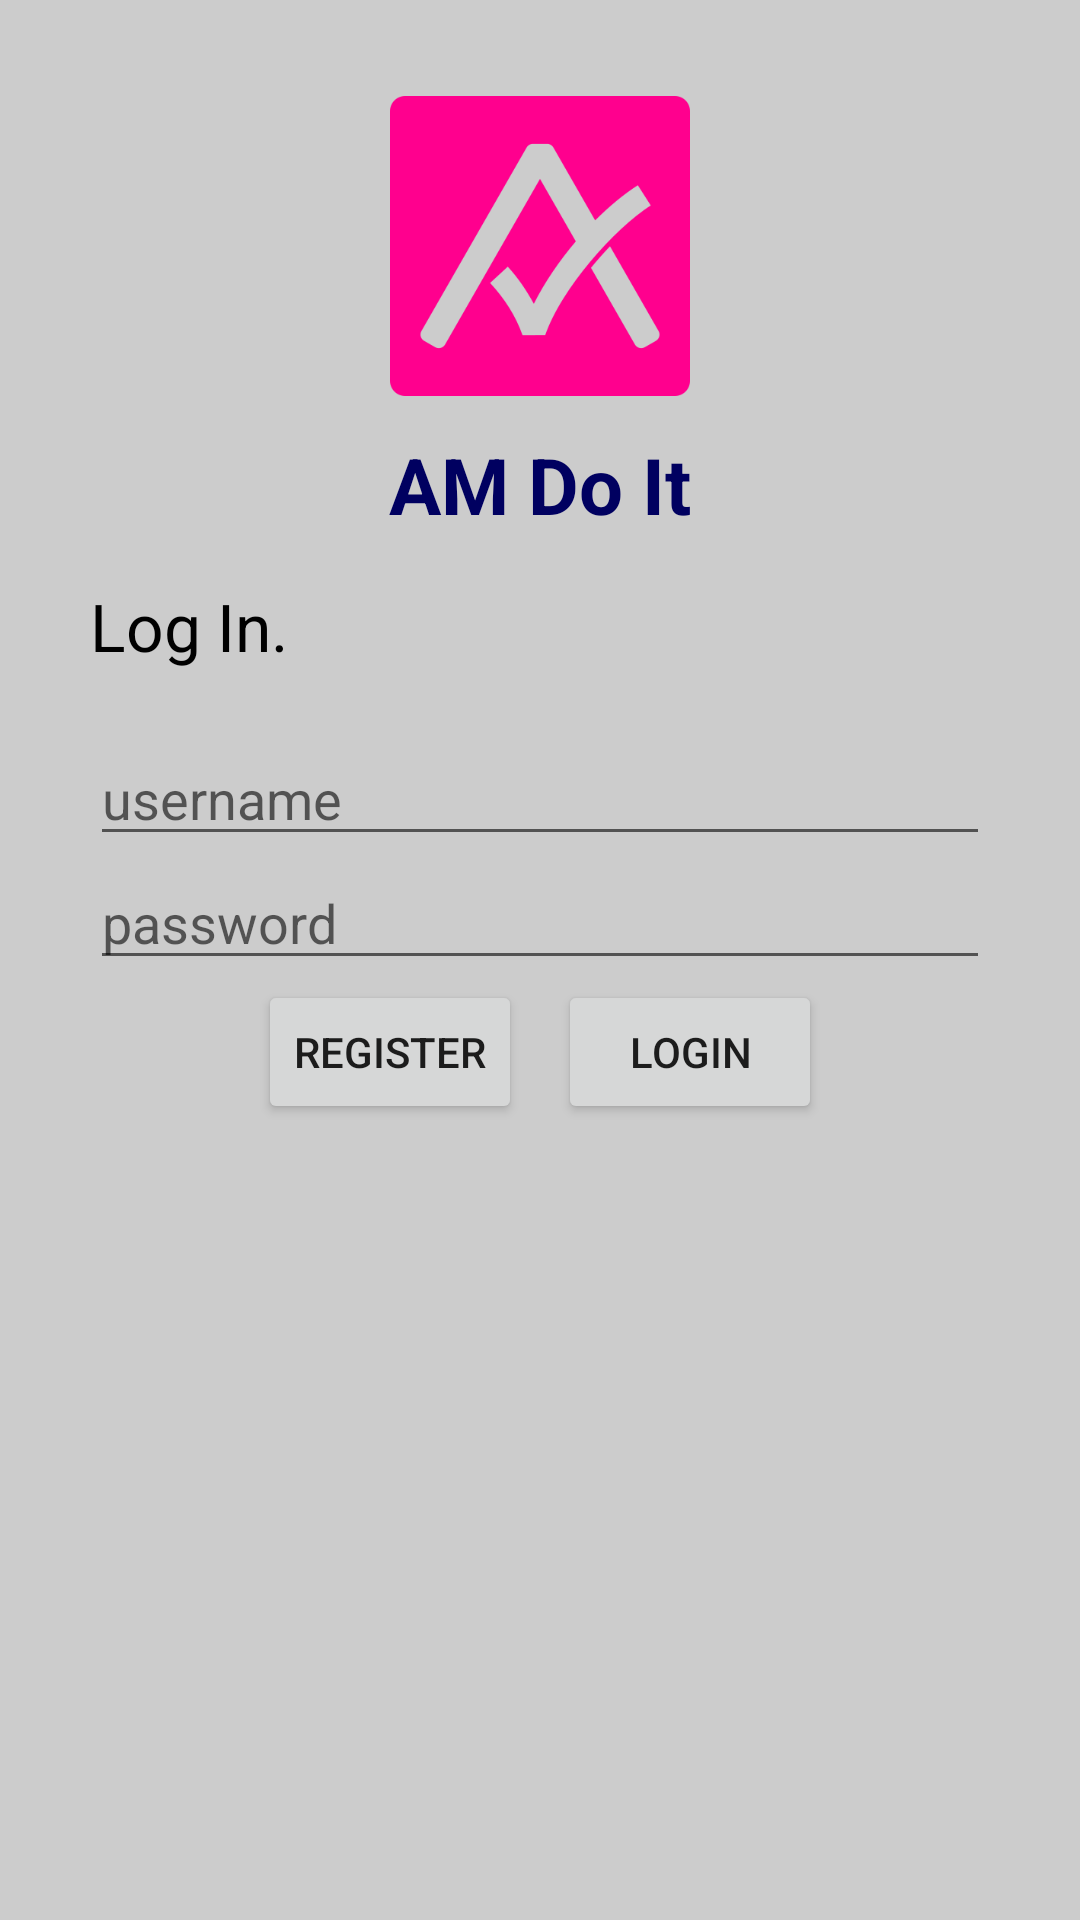

Write the Android layout XML for this screen, with the resource values it uses.
<!-- AndroidManifest.xml: application theme Theme.AMDoIt -->
<!-- res/layout/activity_login.xml -->
<?xml version="1.0" encoding="utf-8"?>
<RelativeLayout xmlns:android="http://schemas.android.com/apk/res/android"
    xmlns:app="http://schemas.android.com/apk/res-auto"
    xmlns:tools="http://schemas.android.com/tools"
    android:layout_width="match_parent"
    android:layout_height="match_parent"
    tools:context=".Login"
    android:padding="20dp"
    android:background="@color/bg">

    <LinearLayout
        android:layout_width="match_parent"
        android:layout_height="wrap_content"
        android:orientation="vertical">

        <RelativeLayout
            android:layout_width="match_parent"
            android:layout_height="wrap_content">

            <ImageView
                android:id="@+id/logo"
                android:layout_width="match_parent"
                android:layout_height="100dp"
                app:srcCompat="@drawable/logo"
                android:layout_margin="12dp"/>
        </RelativeLayout>

        <RelativeLayout
            android:layout_width="match_parent"
            android:layout_height="wrap_content">
            <TextView
                android:id="@+id/judul"
                android:layout_width="match_parent"
                android:layout_height="50dp"
                android:text="@string/app_name"
                android:textColor="@color/blue"
                android:textAlignment="center"
                android:textStyle="bold"
                android:textSize="26dp"/>
        </RelativeLayout>

        <RelativeLayout
            android:layout_width="match_parent"
            android:layout_height="wrap_content">
            <TextView
                android:id="@+id/sub_judul"
                android:layout_width="300dp"
                android:layout_height="50dp"
                android:layout_centerHorizontal="true"
                android:text="@string/login"
                android:textColor="@color/black"
                android:textSize="22dp"/>
        </RelativeLayout>

        <RelativeLayout
            android:layout_width="match_parent"
            android:layout_height="wrap_content">

            <EditText
                android:id="@+id/edit_usernameLogin"
                android:layout_width="300dp"
                android:layout_height="wrap_content"
                android:layout_centerHorizontal="true"
                android:hint="username"
                tools:ignore="TouchTargetSizeCheck" />
        </RelativeLayout>

        <RelativeLayout
            android:layout_width="match_parent"
            android:layout_height="wrap_content">

            <EditText
                android:id="@+id/edit_passwordLogin"
                android:layout_width="300dp"
                android:layout_height="wrap_content"
                android:layout_centerHorizontal="true"
                android:hint="password"
                android:password="true"
                tools:ignore="TouchTargetSizeCheck" />
        </RelativeLayout>

        <RelativeLayout
            android:layout_width="match_parent"
            android:layout_height="wrap_content">

            <LinearLayout
                android:layout_width="wrap_content"
                android:layout_height="wrap_content"
                android:layout_centerHorizontal="true"
                android:orientation="horizontal">


                <Button
                    android:id="@+id/btn_registerLogin"
                    android:layout_width="wrap_content"
                    android:layout_height="wrap_content"
                    android:text="REGISTER"
                    android:layout_marginEnd="6dp"/>

                <Button
                    android:id="@+id/btn_loginLogin"
                    android:layout_width="wrap_content"
                    android:layout_height="wrap_content"
                    android:text="LOGIN"
                    android:layout_marginStart="6dp"/>

            </LinearLayout>
        </RelativeLayout>
    </LinearLayout>

</RelativeLayout>
<!-- resources referenced by this layout -->
<resources>
  <color name="bg">#CCCCCC</color>
  <color name="black">#FF000000</color>
  <color name="blue">#000060</color>
  <!-- drawable logo: png bitmap (drawable, 13487 bytes) -->
  <string name="app_name">AM Do It</string>
  <string name="login">Log In.</string>
  <style name="Theme.AMDoIt" parent="Theme.MaterialComponents.DayNight.DarkActionBar">
          
          <item name="colorPrimary">@color/purple_500</item>
          <item name="colorPrimaryVariant">@color/purple_700</item>
          <item name="colorOnPrimary">@color/white</item>
          
          <item name="colorSecondary">@color/teal_200</item>
          <item name="colorSecondaryVariant">@color/teal_700</item>
          <item name="colorOnSecondary">@color/black</item>
          
          <item name="android:statusBarColor">?attr/colorPrimaryVariant</item>
          
      </style>
  <color name="purple_500">#000050</color>
  <color name="purple_700">#000050</color>
  <color name="white">#FFFFFFFF</color>
  <color name="teal_200">#FF03DAC5</color>
  <!-- not gathered from this repository: default colours our renderer supplied (Android Studio template values) -->
  <color name="teal_700">#FF018786</color>
</resources>
